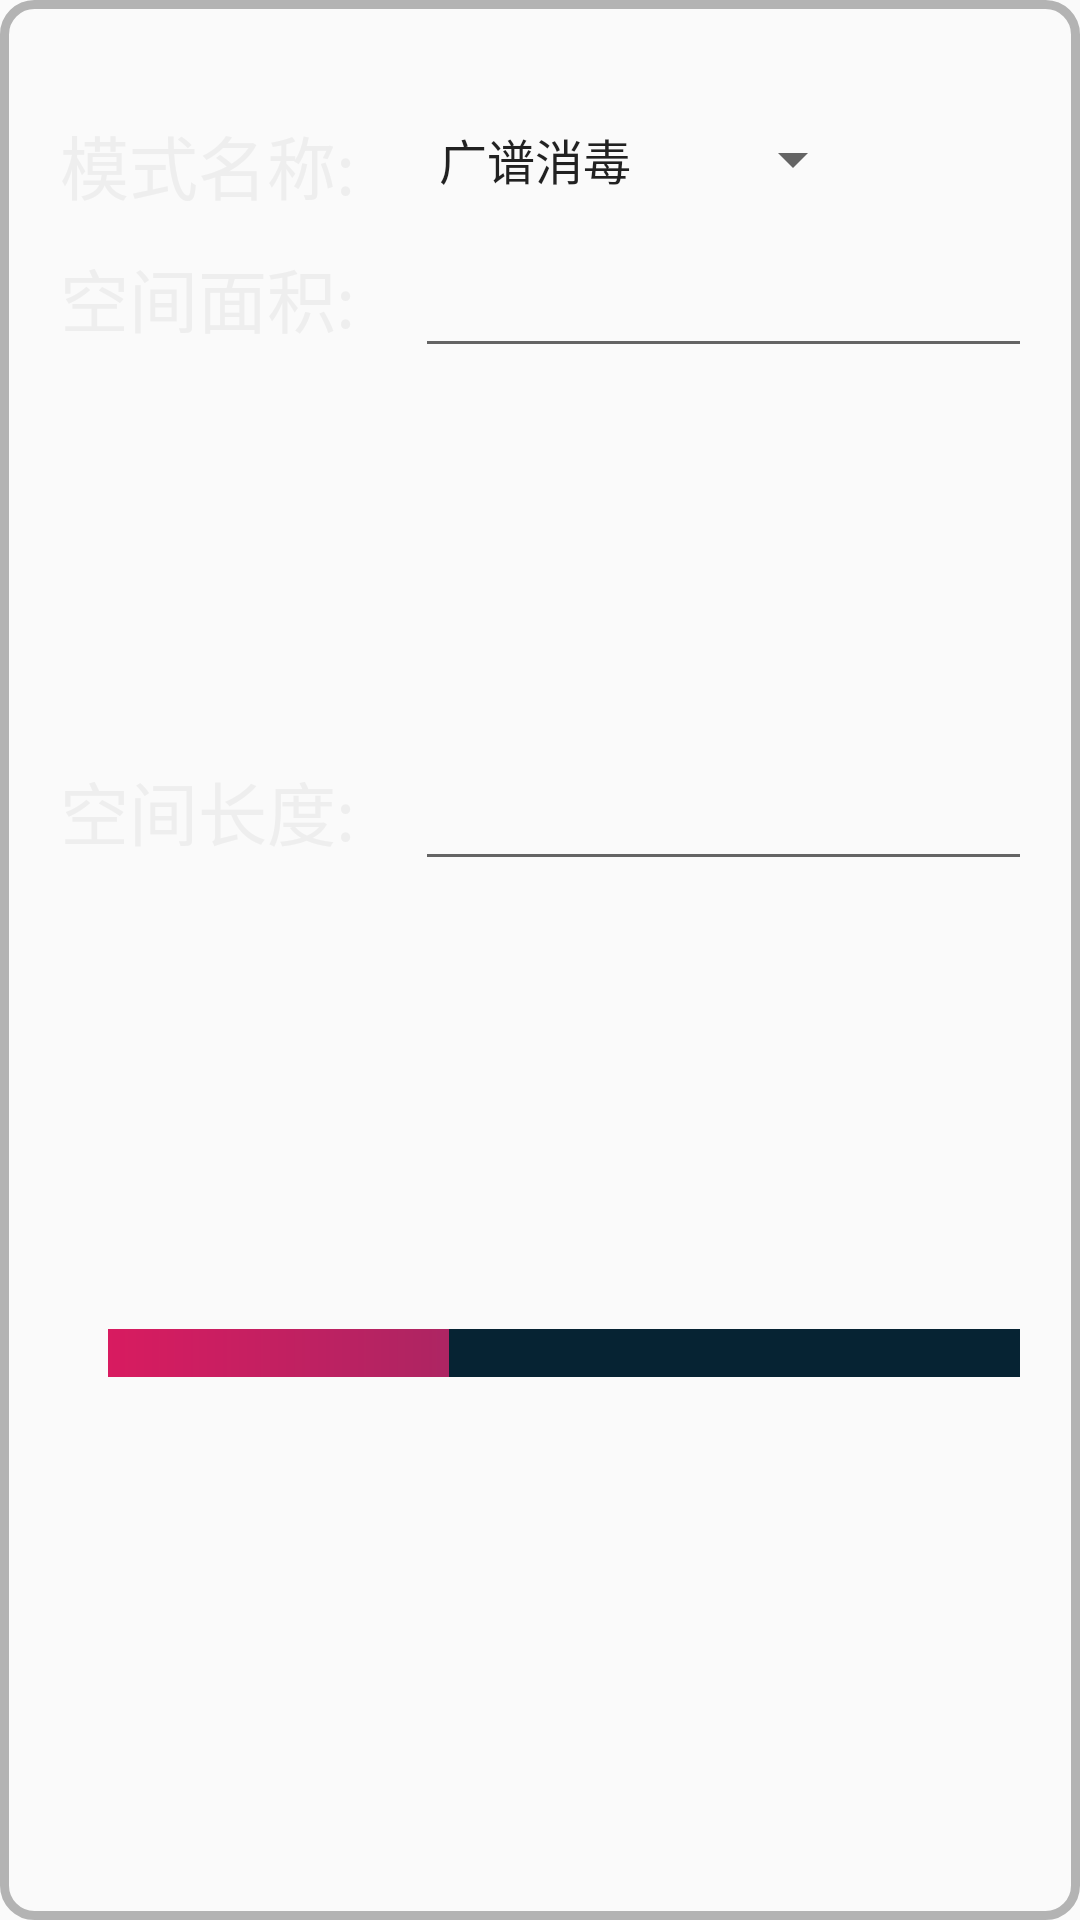

Write the Android layout XML for this screen, with the resource values it uses.
<!-- AndroidManifest.xml: application theme AppTheme -->
<!-- res/layout/moulde_item.xml -->
<?xml version="1.0" encoding="utf-8"?>
<LinearLayout xmlns:android="http://schemas.android.com/apk/res/android"
    android:orientation="vertical"
    android:layout_width="match_parent"
    android:layout_height="wrap_content"
    android:paddingTop="15dp"
    android:paddingLeft="20dp"
    android:paddingRight="20dp"
    android:paddingBottom="20dp"
    android:background="@drawable/border_line_while"
    >
    <LinearLayout
        android:layout_width="match_parent"
        android:layout_height="60dp"
        android:orientation="horizontal">
        <LinearLayout
            android:layout_width="450dp"
            android:layout_height="60dp"
            android:orientation="horizontal">
            <TextView
                android:id="@+id/modeTextView"
                android:layout_width="wrap_content"
                android:layout_height="wrap_content"
                android:text="模式名称:"
                android:textSize="23dp"
                android:textColor="#EEEEEE"
                android:layout_gravity="bottom">
            </TextView>

            <Spinner
                android:id="@+id/modeSpinner"
                android:layout_width="150dp"
                android:layout_height="wrap_content"
                android:textSize="25sp"
                android:textColor="#EEEEEE"
                android:layout_marginLeft="20dp"
                android:layout_marginBottom="5dp"
                android:layout_gravity="bottom"
                android:entries="@array/mode"/>
        </LinearLayout>
        <LinearLayout
            android:layout_width="match_parent"
            android:layout_height="60dp"
            android:orientation="horizontal">
            <TextView
                android:layout_width="wrap_content"
                android:layout_height="wrap_content"
                android:text="任务名称："
                android:textSize="23dp"
                android:textColor="#EEEEEE"
                android:layout_gravity="bottom">

            </TextView>
            <EditText
                android:id="@+id/roomName"
                android:layout_width="wrap_content"
                android:layout_height="wrap_content"
                android:paddingBottom="10dp"
                android:typeface="monospace"
                android:textSize="23dp"
                android:textColor="#EEEEEE"
                android:layout_gravity="bottom"
                android:ems="10"
                android:text="手术室1" />

        </LinearLayout>



    </LinearLayout>

    <LinearLayout
        android:layout_width="match_parent"
        android:layout_height="wrap_content"
        android:paddingBottom="10dp"
        android:orientation="horizontal">
        <LinearLayout
            android:layout_width="450dp"
            android:layout_height="wrap_content"
            android:orientation="horizontal">
            <TextView
                android:layout_width="wrap_content"
                android:layout_height="wrap_content"
                android:typeface="normal"
                android:textSize="23dp"
                android:textColor="#EEEEEE"
                android:text="空间面积:" />
            <EditText
                android:id="@+id/roomArea"
                android:layout_width="wrap_content"
                android:layout_height="wrap_content"
                android:layout_marginLeft="20dp"
                android:textSize="23dp"
                android:textColor="#EEEEEE"
                android:inputType="number"
                android:ems="9">
            </EditText>
            <TextView
                android:layout_width="wrap_content"
                android:layout_height="wrap_content"
                android:layout_marginLeft="20dp"
                android:textSize="23dp"
                android:textColor="#EEEEEE"
                android:text="   ㎡ "
                >
            </TextView>
        </LinearLayout>
        <LinearLayout
            android:layout_width="wrap_content"
            android:layout_height="wrap_content"
            android:orientation="horizontal">
            <TextView
                android:layout_width="wrap_content"
                android:layout_height="wrap_content"
                android:typeface="normal"
                android:textSize="23dp"
                android:textColor="#EEEEEE"
                android:text="时间设置:" />
            <EditText
                android:id="@+id/editRoomTime"
                android:layout_width="wrap_content"
                android:layout_height="wrap_content"
                android:layout_marginLeft="20dp"
                android:textSize="23dp"
                android:textColor="#EEEEEE"
                android:inputType="number"
                android:ems="10">
            </EditText>

            <TextView
                android:layout_width="wrap_content"
                android:layout_height="wrap_content"
                android:layout_marginLeft="20dp"
                android:textSize="23dp"
                android:textColor="#EEEEEE"
                android:layout_gravity="center"
                android:text="min">

            </TextView>
        </LinearLayout>
    </LinearLayout>
    <LinearLayout
        android:layout_width="match_parent"
        android:layout_height="wrap_content"
        android:paddingBottom="10dp"
        android:orientation="horizontal">
        <LinearLayout
            android:layout_width="450dp"
            android:layout_height="wrap_content"
            android:orientation="horizontal">
            <TextView
                android:layout_width="wrap_content"
                android:layout_height="wrap_content"
                android:typeface="normal"
                android:textSize="23dp"
                android:textColor="#EEEEEE"
                android:text="空间长度:" />
            <EditText
                android:id="@+id/editRoomHeight"
                android:layout_width="wrap_content"
                android:layout_height="wrap_content"
                android:layout_marginLeft="20dp"
                android:textSize="23dp"
                android:textColor="#EEEEEE"
                android:inputType="number"
                android:ems="9">
            </EditText>
            <TextView
                android:layout_width="wrap_content"
                android:layout_height="wrap_content"
                android:layout_marginLeft="20dp"
                android:textSize="23dp"
                android:textColor="#EEEEEE"
                android:text="   m"
                >
            </TextView>
        </LinearLayout>
        <LinearLayout
            android:layout_width="wrap_content"
            android:layout_height="wrap_content"
            android:orientation="horizontal">
            <TextView
                android:layout_width="wrap_content"
                android:layout_height="wrap_content"
                android:typeface="normal"
                android:textSize="23dp"
                android:textColor="#EEEEEE"
                android:text="空间宽度:" />
            <EditText
                android:id="@+id/editRoomWidth"
                android:layout_width="wrap_content"
                android:layout_height="wrap_content"
                android:layout_marginLeft="20dp"
                android:textSize="23dp"
                android:textColor="#EEEEEE"
                android:inputType="number"
                android:ems="10">
            </EditText>

            <TextView
                android:layout_width="wrap_content"
                android:layout_height="wrap_content"
                android:layout_marginLeft="20dp"
                android:textSize="23dp"
                android:textColor="#EEEEEE"
                android:layout_gravity="center"
                android:text="  m">

            </TextView>
        </LinearLayout>
    </LinearLayout>

    <LinearLayout
        android:layout_width="match_parent"
        android:layout_height="wrap_content"
        android:layout_marginTop="10dp"
        android:orientation="horizontal">
        <SeekBar
            android:id="@+id/seekBarRoomTime"
            android:layout_width="600dp"
            android:layout_height="40dp"
            android:layout_gravity="center"
            android:clickable="false"
            android:progress="20"
            android:progressDrawable="@drawable/seekbar_style"
            android:thumb="@drawable/selector_thumb_bar">
        </SeekBar>
        <TextView
            android:layout_width="wrap_content"
            android:layout_height="wrap_content"
            android:layout_weight="1">

        </TextView>
        <Button
            android:id="@+id/confirmBtn"
            android:layout_width="wrap_content"
            android:layout_height="wrap_content"
            android:layout_gravity="right"
            android:background="#00000000"
            android:textColor="#EEEEEE"
            android:textSize="25sp"
            android:text="确定">

        </Button>

    </LinearLayout>

</LinearLayout>
<!-- resources referenced by this layout -->
<resources>
  <string-array name="mode">
          <item>广谱消毒</item>
          <item>专业消毒</item>
      </string-array>
  <!-- drawable border_line_while (drawable) -->
  <?xml version="1.0" encoding="utf-8"?>
  <shape xmlns:android="http://schemas.android.com/apk/res/android">
      
      <corners android:topLeftRadius="10dp"
          android:topRightRadius="10dp"
          android:bottomRightRadius="10dp"
          android:bottomLeftRadius="10dp"/>
      <stroke android:width="3dp" android:color="#B3B3B3" />
  </shape>
  <!-- drawable seekbar_style (drawable) -->
  <?xml version="1.0" encoding="utf-8"?>
  <layer-list xmlns:android="http://schemas.android.com/apk/res/android">
  
      
      <item android:id="@android:id/background">
          <shape>
              <solid android:color="#062333" />
          </shape>
      </item>
  
      
      <item android:id="@android:id/progress">
          <clip>
              <shape>
                  <gradient
                      android:angle="180"
                      android:endColor="@color/colorPrimary"
                      android:startColor="@color/colorAccent" />
              </shape>
          </clip>
      </item>
  </layer-list>
  <style name="AppTheme" parent="Theme.AppCompat.Light.NoActionBar">
          
          <item name="colorPrimary">@color/colorPrimary</item>
          <item name="colorPrimaryDark">@color/colorPrimaryDark</item>
          <item name="colorAccent">@color/colorAccent</item>
      </style>
  <color name="colorPrimary">#D81B60</color>
  <color name="colorAccent">#014D6D</color>
  <color name="colorPrimaryDark">#E6E6E6</color>
</resources>
